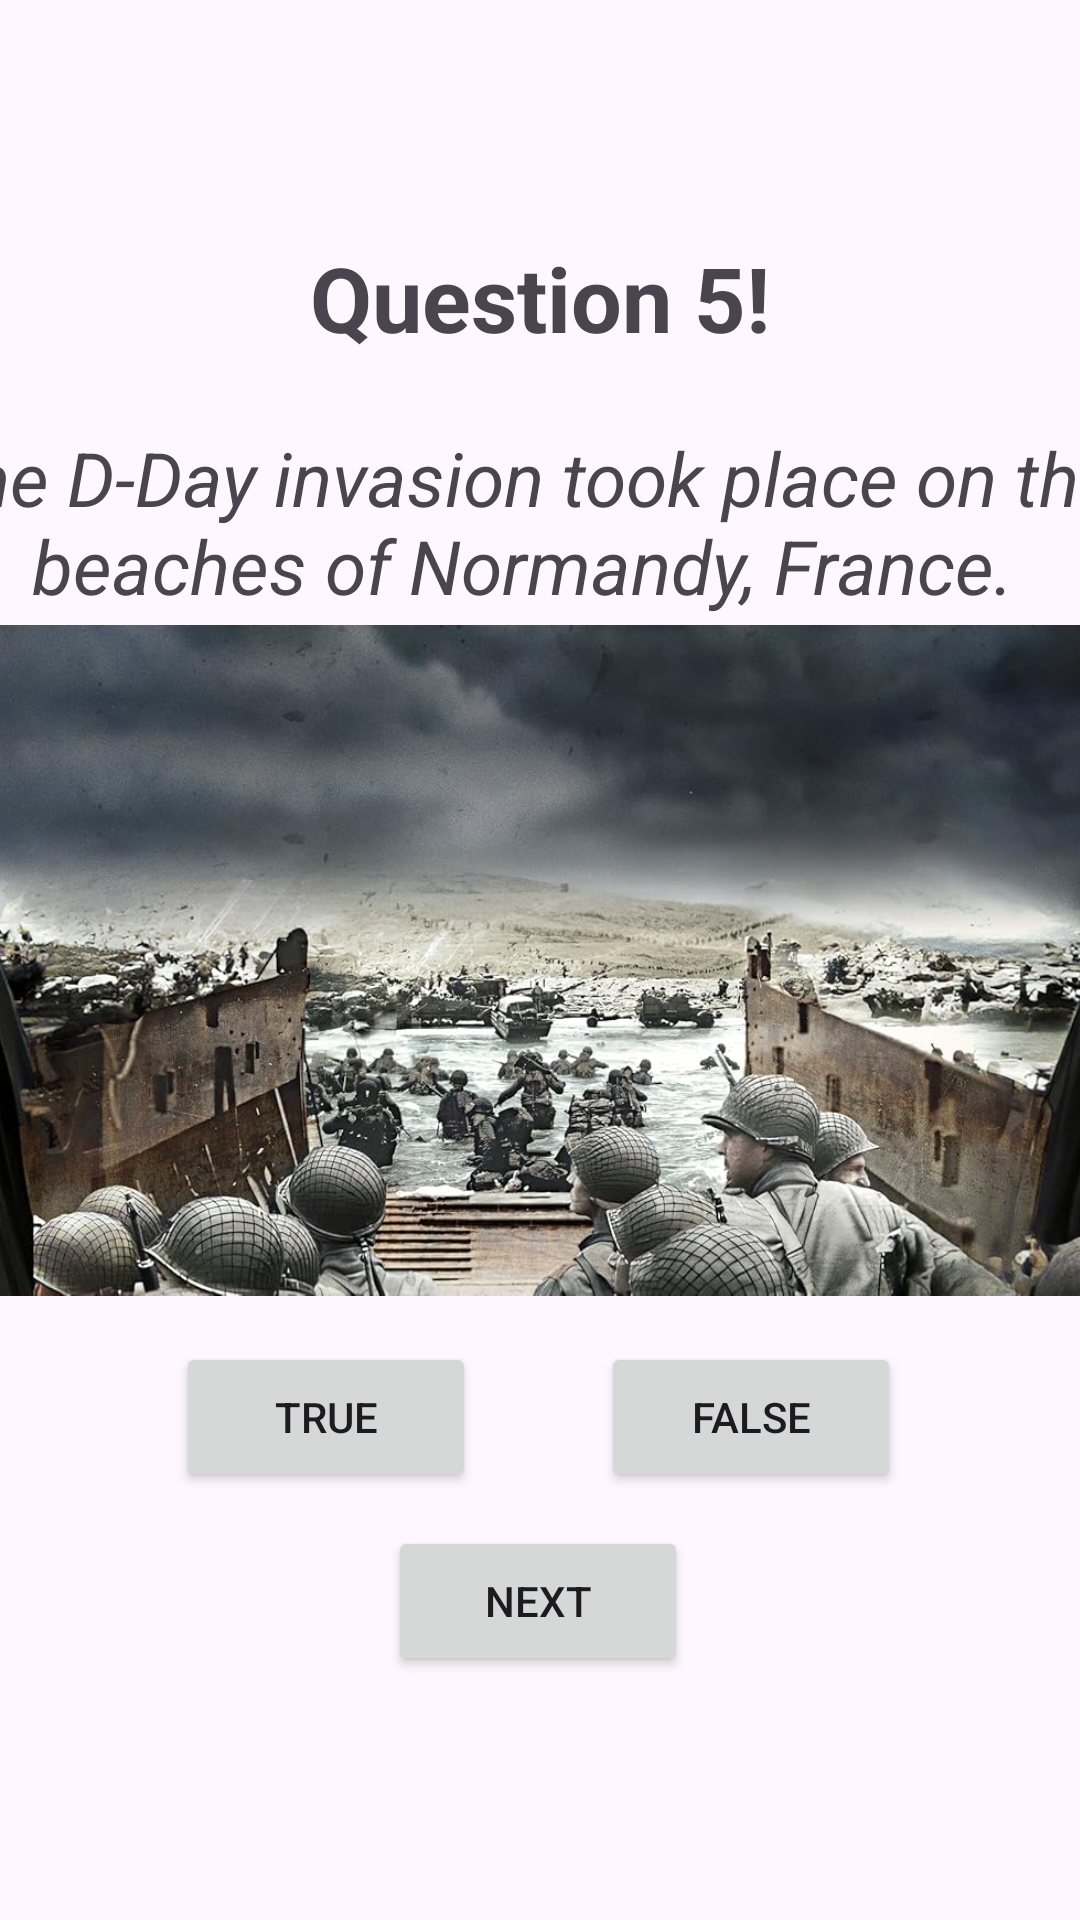

Layout XML and referenced resources for this Android screen:
<!-- AndroidManifest.xml: application theme Theme.TestYourKnowledge -->
<!-- res/layout/activity_question5.xml -->
<?xml version="1.0" encoding="utf-8"?>
<androidx.constraintlayout.widget.ConstraintLayout xmlns:android="http://schemas.android.com/apk/res/android"
    xmlns:app="http://schemas.android.com/apk/res-auto"
    xmlns:tools="http://schemas.android.com/tools"
    android:id="@+id/main"
    android:layout_width="match_parent"
    android:layout_height="match_parent"
    tools:context=".Question5">

    <Button
        android:id="@+id/button_true5"
        android:layout_width="100dp"
        android:layout_height="50dp"
        android:text="True"
        app:layout_constraintBottom_toBottomOf="parent"
        app:layout_constraintEnd_toEndOf="parent"
        app:layout_constraintHorizontal_bias="0.226"
        app:layout_constraintStart_toStartOf="parent"
        app:layout_constraintTop_toTopOf="parent"
        app:layout_constraintVertical_bias="0.758" />

    <Button
        android:id="@+id/button_false5"
        android:layout_width="100dp"
        android:layout_height="50dp"
        android:text="False"
        app:layout_constraintBottom_toBottomOf="parent"
        app:layout_constraintEnd_toEndOf="parent"
        app:layout_constraintHorizontal_bias="0.77"
        app:layout_constraintStart_toStartOf="parent"
        app:layout_constraintTop_toTopOf="parent"
        app:layout_constraintVertical_bias="0.758" />

    <Button
        android:id="@+id/button_next5"
        android:layout_width="100dp"
        android:layout_height="50dp"
        android:text="Next"
        app:layout_constraintBottom_toBottomOf="parent"
        app:layout_constraintEnd_toEndOf="parent"
        app:layout_constraintHorizontal_bias="0.498"
        app:layout_constraintStart_toStartOf="parent"
        app:layout_constraintTop_toTopOf="parent"
        app:layout_constraintVertical_bias="0.862" />

    <TextView
        android:id="@+id/textView9"
        android:layout_width="227dp"
        android:layout_height="42dp"
        android:text="Question 5!"
        android:textAlignment="center"
        android:textSize="30dp"
        android:textStyle="bold"
        app:layout_constraintBottom_toBottomOf="parent"
        app:layout_constraintEnd_toEndOf="parent"
        app:layout_constraintStart_toStartOf="parent"
        app:layout_constraintTop_toTopOf="parent"
        app:layout_constraintVertical_bias="0.132" />

    <TextView
        android:id="@+id/textView10"
        android:layout_width="411dp"
        android:layout_height="73dp"
        android:text="The D-Day invasion took place on the beaches of Normandy, France."
        android:textAlignment="center"
        android:textSize="25dp"
        android:textStyle="italic"
        app:layout_constraintBottom_toBottomOf="parent"
        app:layout_constraintEnd_toEndOf="parent"
        app:layout_constraintHorizontal_bias="0.626"
        app:layout_constraintStart_toStartOf="parent"
        app:layout_constraintTop_toTopOf="parent"
        app:layout_constraintVertical_bias="0.251" />

    <ImageView
        android:id="@+id/imageView3"
        android:layout_width="397dp"
        android:layout_height="495dp"
        app:layout_constraintBottom_toBottomOf="parent"
        app:layout_constraintEnd_toEndOf="parent"
        app:layout_constraintStart_toStartOf="parent"
        app:layout_constraintTop_toTopOf="parent"
        app:srcCompat="@drawable/d" />

</androidx.constraintlayout.widget.ConstraintLayout>
<!-- resources referenced by this layout -->
<resources>
  <!-- drawable d: jpg bitmap (drawable, 110068 bytes) -->
  <style name="Theme.TestYourKnowledge" parent="Base.Theme.TestYourKnowledge" />
  <style name="Base.Theme.TestYourKnowledge" parent="Theme.Material3.DayNight.NoActionBar">
          
          
      </style>
</resources>
